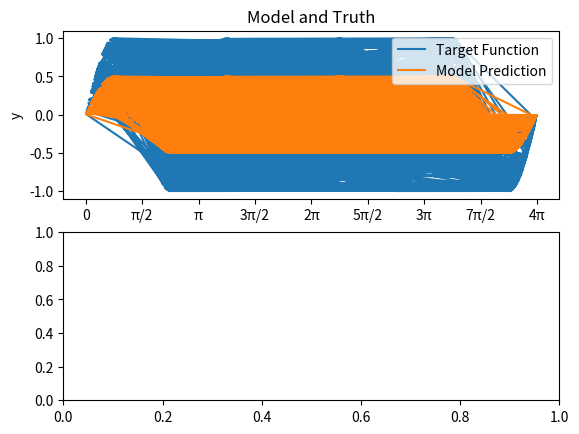

This figure's Python source: (Note: this script raises an exception after producing the figure.)
import numpy as np
import matplotlib.pyplot as plt

def f(x, a, b, c, d):
    return a * np.sin(b * (x + c)) + d

def g(x, a, b, c, d):
    return a * np.sin(b * (x + c)) + d

def main():

    num_samples = 1000

    #Funktion als 1.Bild
    x = np.random.uniform(0, 4 * np.pi, num_samples)
    y_wahrheit = f(x, 1, 2, 0, 0)
    y_pred = g(x, 0.5, 2, 0, 0)

    expected_g = np.mean(y_pred)

    # bias und Varianz als 2. Bild
    bias = np.mean((expected_g - y_wahrheit) ** 2)
    variance = np.mean((y_pred - expected_g) ** 2)

    # Erstellt die Figure und die beiden Subplots
    fig, (ax1, ax2) = plt.subplots(nrows=2, ncols=1)

    # Fügt das erste Bild zum ersten Subplot hinzu
    ax1.plot(x, y_wahrheit, label='Target Function')
    ax1.plot(x, y_pred, label='Model Prediction')
    ax1.set_xticks([0, np.pi / 2, np.pi, 3 * np.pi / 2, 2 * np.pi, 5 * np.pi / 2, 3 * np.pi, 7 * np.pi / 2, 4 * np.pi])
    ax1.set_xticklabels(['0', 'π/2', 'π', '3π/2', '2π', '5π/2', '3π', '7π/2', '4π'])
    ax1.set_xlabel('x')
    ax1.set_ylabel('y')
    ax1.set_title('Model and Truth')
    ax1.legend()

    # Fügt das zweite Bild zum zweiten Subplot hinzu
    ax2.plot(x, bias, label='bias')
    ax2.plot(x,variance,label='variance')
    ax2.set_xlabel('x')
    ax2.set_ylabel('y')
    ax2.set_title('Bias and Variance')
    ax2.legend()

    # Zeigt die plt-Figur
    plt.show()

if __name__ == '__main__':
    main()